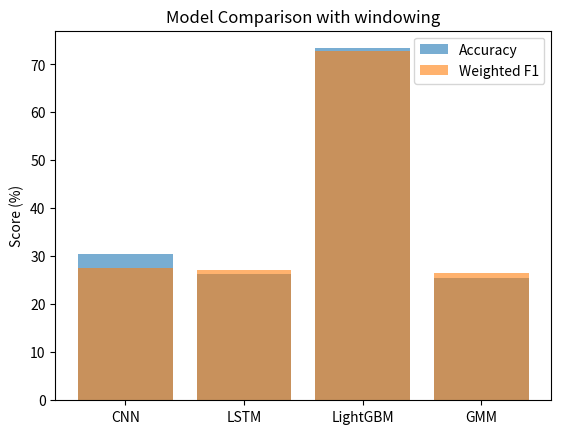

Write Python code to recreate this figure.
import matplotlib.pyplot as plt

models = ['CNN', 'LSTM', 'LightGBM', 'GMM']
accuracy = [30.54, 26.32, 73.35, 25.46]
f1 = [27.52, 27.25, 72.86, 26.42]

plt.bar(models, accuracy, alpha=0.6, label='Accuracy')
plt.bar(models, f1, alpha=0.6, label='Weighted F1')
plt.ylabel('Score (%)')
plt.title('Model Comparison with windowing')
plt.legend()
plt.show()